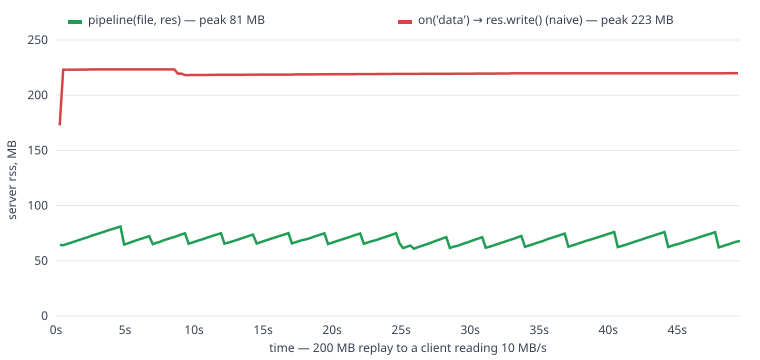

Values plotted in this chart, from the file beside it:
mode, t_s, rss_mb, downloaded_mb
pipeline, 0.28, 64.4, 1.1
pipeline, 0.53, 64.1, 2.1
pipeline, 0.79, 65.2, 3.1
pipeline, 1.05, 66.2, 4.2
pipeline, 1.32, 67.4, 5.2
pipeline, 1.57, 68.4, 6.2
pipeline, 1.83, 69.5, 7.3
pipeline, 2.09, 70.6, 8.4
pipeline, 2.35, 71.6, 9.4
pipeline, 2.60, 72.8, 10.4
pipeline, 2.87, 73.8, 11.6
pipeline, 3.13, 74.9, 12.6
pipeline, 3.39, 75.9, 13.7
pipeline, 3.64, 77, 14.7
pipeline, 3.91, 78.1, 15.7
pipeline, 4.17, 79.1, 16.8
pipeline, 4.42, 80.1, 17.8
pipeline, 4.67, 81.1, 18.8
pipeline, 4.93, 64.8, 19.9
pipeline, 5.20, 65.8, 20.9
pipeline, 5.44, 66.9, 22.0
pipeline, 5.71, 68, 23.1
pipeline, 5.97, 69.2, 24.1
pipeline, 6.24, 70.2, 25.2
pipeline, 6.49, 71.3, 26.2
pipeline, 6.75, 72.3, 27.2
pipeline, 7.01, 65.1, 28.3
pipeline, 7.26, 66.3, 29.4
pipeline, 7.53, 67.1, 30.4
pipeline, 7.79, 68.6, 31.5
pipeline, 8.05, 69.6, 32.6
pipeline, 8.30, 70.6, 33.6
pipeline, 8.57, 71.6, 34.6
pipeline, 8.83, 72.7, 35.7
pipeline, 9.09, 73.9, 36.8
pipeline, 9.34, 74.9, 37.8
pipeline, 9.61, 65.5, 38.9
pipeline, 9.87, 66.6, 39.9
pipeline, 10.12, 67.6, 40.9
pipeline, 10.38, 68.7, 42.1
pipeline, 10.64, 69.6, 43.1
pipeline, 10.91, 70.8, 44.2
pipeline, 11.17, 71.9, 45.3
pipeline, 11.42, 72.9, 46.3
pipeline, 11.69, 73.9, 47.4
pipeline, 11.95, 75, 48.5
pipeline, 12.20, 65.6, 49.5
pipeline, 12.46, 66.4, 50.6
pipeline, 12.72, 67.4, 51.6
pipeline, 12.97, 68.4, 52.6
pipeline, 13.24, 69.5, 53.7
pipeline, 13.49, 70.6, 54.7
pipeline, 13.75, 71.6, 55.7
pipeline, 14.01, 72.7, 56.8
pipeline, 14.27, 73.7, 57.9
pipeline, 14.53, 65.7, 58.9
pipeline, 14.80, 66.8, 60.0
pipeline, 15.05, 67.8, 61.0
pipeline, 15.30, 68.8, 62.0
pipeline, 15.55, 69.9, 63.0
... 321 more rows
